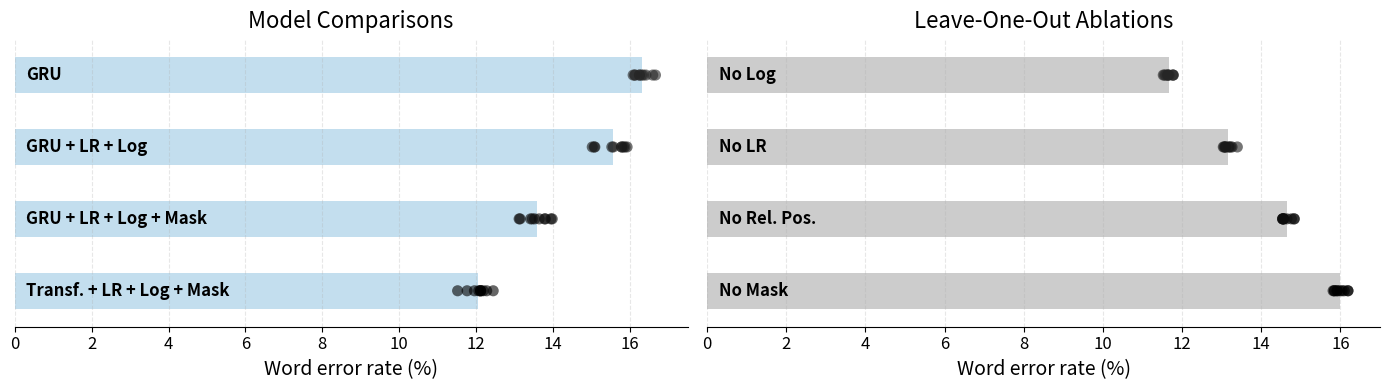

Reproduce this figure in Python.
import numpy as np
from matplotlib import pyplot as plt
import seaborn as sns
import pandas as pd

import matplotlib.pyplot as plt
import seaborn as sns
import pandas as pd
import numpy as np

np.random.seed(0)

# -----------------------------
# Data for main models
# -----------------------------
model_perf_dict_main = {
    "GRU": np.random.uniform(15.7, 16.7, size=10),
    "GRU + LR + Log": np.random.uniform(15, 16, size=10),
    "GRU + LR + Log + Mask": np.random.uniform(13, 14, size=10),
    "Transf. + LR + Log + Mask": np.random.uniform(11.5, 12.5, size=10),
    
}
model_order_main = list(model_perf_dict_main.keys())

data_main = pd.DataFrame([
    {"Model": m, "Performance": p} for m, ps in model_perf_dict_main.items() for p in ps
])
data_main["Model"] = pd.Categorical(data_main["Model"], categories=model_order_main, ordered=True)
means_main = data_main.groupby("Model")["Performance"].mean().reset_index()

# -----------------------------
# Data for ablations
# -----------------------------
model_perf_dict_ablate = {
    "No Log": np.random.uniform(11.5, 11.9, size=10),
    "No LR": np.random.uniform(13.0, 13.4, size=10),
    "No Rel. Pos.": np.random.uniform(14.5, 14.9, size=10),
    "No Mask": np.random.uniform(15.8, 16.2, size=10),
}
model_order_ablate = list(model_perf_dict_ablate.keys())

data_ablate = pd.DataFrame([
    {"Model": m, "Performance": p} for m, ps in model_perf_dict_ablate.items() for p in ps
])
data_ablate["Model"] = pd.Categorical(data_ablate["Model"], categories=model_order_ablate, ordered=True)
means_ablate = data_ablate.groupby("Model")["Performance"].mean().reset_index()

# -----------------------------
# Plotting
# -----------------------------
fig, axes = plt.subplots(1, 2, figsize=(14, 4), sharex=False, sharey=False)
bar_color = "#6baed6"

# ---- Main models plot ----
for _, row in means_main.iterrows():
    axes[0].barh(
        y=row["Model"],
        width=row["Performance"],
        color=bar_color,
        alpha=0.4,
        height=0.5,
        zorder=0,
    )
    axes[0].text(
        0.3,
        row["Model"],
        row["Model"],
        va='center',
        ha='left',
        fontsize=12,
        color='black',
        weight='bold',
        zorder=3,
    )

sns.stripplot(
    data=data_main,
    y="Model",
    x="Performance",
    order=model_order_main,
    hue="Model",
    color='black',
    jitter=False,
    size=8,
    alpha=0.6,
    legend=False,
    zorder=2,
    ax=axes[0],
)

axes[0].set_title("Model Comparisons", fontsize=16, pad=8)
axes[0].set_xlabel("Word error rate (%)", fontsize=14)
axes[0].set_ylabel("")
axes[0].tick_params(labelsize=12)
axes[0].set_xlim(left=0)
axes[0].grid(axis="x", linestyle="--", alpha=0.3)
sns.despine(left=True, ax=axes[0])

# ---- Ablation plot ----
for _, row in means_ablate.iterrows():
    axes[1].barh(
        y=row["Model"],
        width=row["Performance"],
        color='gray',
        alpha=0.4,
        height=0.5,
        zorder=0,
    )
    axes[1].text(
        0.3,
        row["Model"],
        row["Model"],
        va='center',
        ha='left',
        fontsize=12,
        color='black',
        weight='bold',
        zorder=3,
    )

sns.stripplot(
    data=data_ablate,
    y="Model",
    x="Performance",
    order=model_order_ablate,
    hue="Model",
    color='black',
    jitter=False,
    size=8,
    alpha=0.6,
    legend=False,
    zorder=2,
    ax=axes[1],
)

axes[1].set_title("Leave-One-Out Ablations", fontsize=16, pad=8)
axes[1].set_xlabel("Word error rate (%)", fontsize=14)
axes[1].set_ylabel("")
axes[1].tick_params(labelsize=12)
axes[1].set_xlim(left=0)
axes[0].set_yticks([])
axes[1].set_yticks([])
axes[1].grid(axis="x", linestyle="--", alpha=0.3)
sns.despine(left=True, ax=axes[1])

plt.tight_layout()
plt.show()
